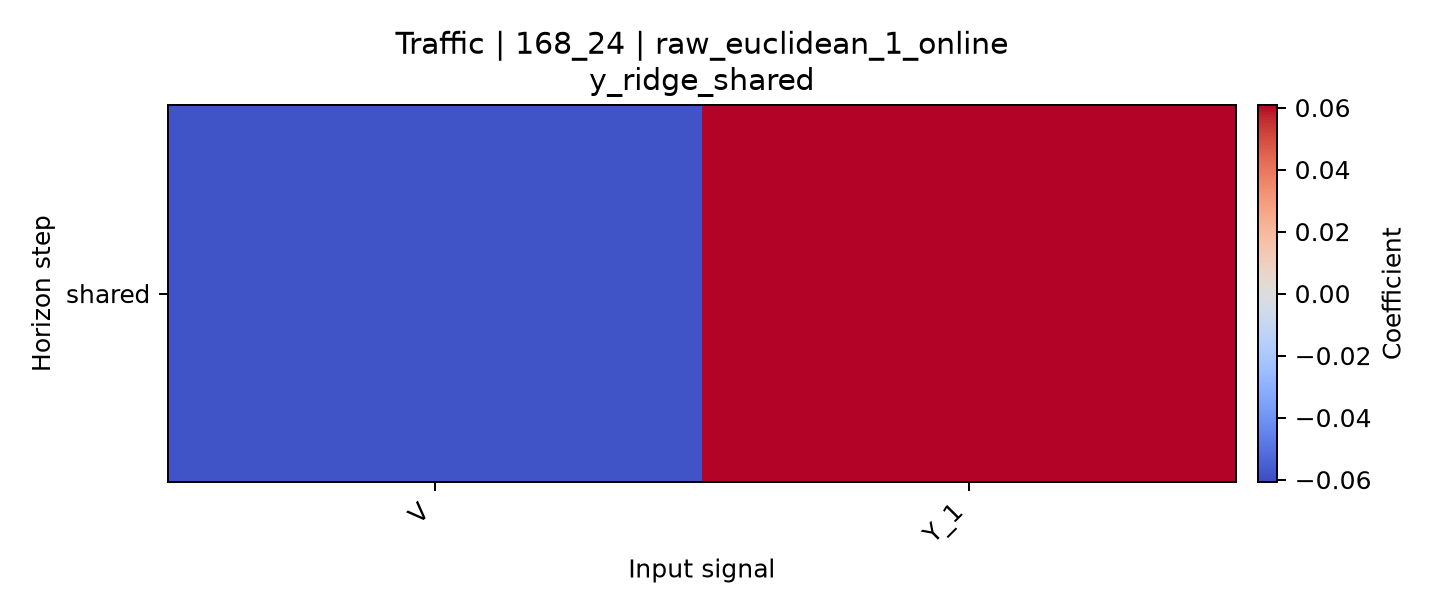

The table this chart was drawn from, first rows:
horizon, V, Y_1
shared, -0.05805, 0.06083
